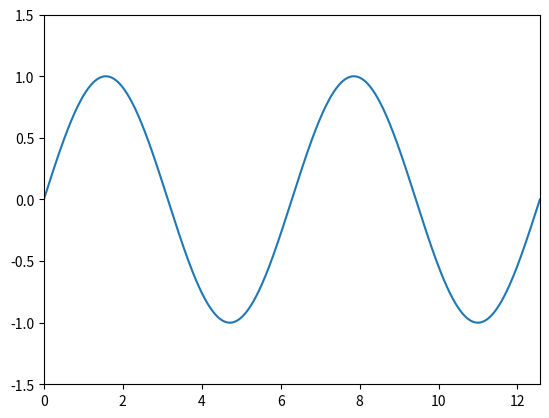

This chart was generated by the following Python code: (Note: this script raises an exception after producing the figure.)
import numpy as np
from matplotlib.animation import FuncAnimation

import matplotlib.pyplot as plt

# Crear figura y eje
fig, ax = plt.subplots()
x = np.linspace(0, 4 * np.pi, 1000)
line, = ax.plot(x, np.sin(x))

# Limitar ejes
ax.set_ylim(-1.5, 1.5)
ax.set_xlim(0, 4 * np.pi)

# Función de animación
def animate(t):
    line.set_ydata(np.sin(x + t))  # Desplaza la onda
    return line,

# Crear animación
ani = FuncAnimation(fig, animate, frames=np.linspace(0, 2*np.pi, 128), interval=50, blit=True)

# Guardar la animación como GIF
ani.save('animaciones/ondaseno.gif', writer='pillow')

plt.show()
